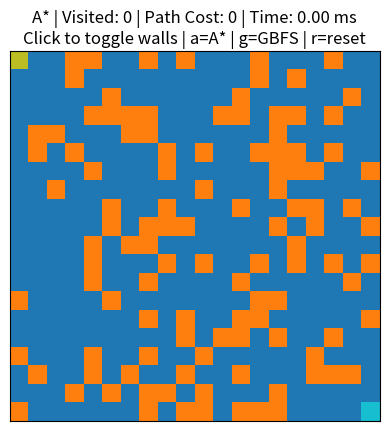

This figure's Python source:
import heapq
import time
import random
import math
import matplotlib.pyplot as plt
from matplotlib.animation import FuncAnimation

# =========================
# 1) Grid Setup
# =========================
ROWS, COLS = 20, 20
DENSITY = 0.30

START = (0, 0)
GOAL  = (ROWS - 1, COLS - 1)

def make_grid(rows, cols, density):
    # 0 = empty, 1 = wall
    grid = [[0 for _ in range(cols)] for _ in range(rows)]

    for r in range(rows):
        for c in range(cols):
            if (r, c) in (START, GOAL):
                continue
            if random.random() < density:
                grid[r][c] = 1

    return grid

grid = make_grid(ROWS, COLS, DENSITY)

# =========================
# 2) Heuristics
# =========================
def manhattan(a, b):
    return abs(a[0] - b[0]) + abs(a[1] - b[1])

def euclidean(a, b):
    return math.sqrt((a[0] - b[0])**2 + (a[1] - b[1])**2)

# Choose heuristic (comment/uncomment)
H = manhattan
# H = euclidean


# =========================
# 3) Neighbors (4-dir)
# =========================
def neighbors(node):
    r, c = node
    for dr, dc in [(1,0), (-1,0), (0,1), (0,-1)]:
        nr, nc = r + dr, c + dc

        if 0 <= nr < ROWS and 0 <= nc < COLS:
            if grid[nr][nc] == 0:
                yield (nr, nc)


# ==========================================================
# 4) A* Search (clear student style)
# ==========================================================
def astar(start, goal):
    pq = []
    heapq.heappush(pq, (0, start))

    g_cost = {start: 0}
    parent = {start: None}

    visited = set()
    frontier = {start}

    t0 = time.perf_counter()

    while pq:
        f, node = heapq.heappop(pq)

        if node in visited:
            continue

        frontier.discard(node)
        visited.add(node)

        if node == goal:
            break

        for nb in neighbors(node):
            new_g = g_cost[node] + 1

            if nb not in g_cost or new_g < g_cost[nb]:
                g_cost[nb] = new_g
                f_cost = new_g + H(nb, goal)
                heapq.heappush(pq, (f_cost, nb))
                parent[nb] = node
                frontier.add(nb)

    t1 = time.perf_counter()

    if goal not in parent:
        return [], visited, frontier, (t1 - t0) * 1000

    # path reconstruction
    path = []
    node = goal
    while node is not None:
        path.append(node)
        node = parent[node]
    path.reverse()

    return path, visited, frontier, (t1 - t0) * 1000


# ==========================================================
# 5) GBFS Search (clear student style)
# ==========================================================
def gbfs(start, goal):
    pq = []
    heapq.heappush(pq, (H(start, goal), start))

    parent = {start: None}

    visited = set()
    frontier = {start}

    t0 = time.perf_counter()

    while pq:
        h, node = heapq.heappop(pq)

        if node in visited:
            continue

        frontier.discard(node)
        visited.add(node)

        if node == goal:
            break

        for nb in neighbors(node):
            # GBFS: first time discovered is kept
            if nb not in parent:
                parent[nb] = node
                heapq.heappush(pq, (H(nb, goal), nb))
                frontier.add(nb)

    t1 = time.perf_counter()

    if goal not in parent:
        return [], visited, frontier, (t1 - t0) * 1000

    path = []
    node = goal
    while node is not None:
        path.append(node)
        node = parent[node]
    path.reverse()

    return path, visited, frontier, (t1 - t0) * 1000


# =========================
# 6) Matplotlib Visualization
# =========================
algo_name = "A*"
path = []
visited = set()
frontier = set()
time_ms = 0.0
running = False

fig, ax = plt.subplots()
ax.set_xticks([])
ax.set_yticks([])

# display codes:
# 0 empty, 1 wall, 2 visited, 3 frontier, 4 path, 5 start, 6 goal
def build_display():
    display = [[0 for _ in range(COLS)] for _ in range(ROWS)]

    # walls
    for r in range(ROWS):
        for c in range(COLS):
            if grid[r][c] == 1:
                display[r][c] = 1

    # visited / frontier / path
    for r, c in visited:
        display[r][c] = 2
    for r, c in frontier:
        display[r][c] = 3
    for r, c in path:
        display[r][c] = 4

    # start and goal override
    sr, sc = START
    gr, gc = GOAL
    display[sr][sc] = 5
    display[gr][gc] = 6

    return display

# colors: empty, wall, visited, frontier, path, start, goal
cmap = plt.cm.get_cmap("tab10", 7)
img = ax.imshow(build_display(), vmin=0, vmax=6, cmap=cmap)

def update_title():
    cost = max(0, len(path) - 1)
    ax.set_title(
        f"{algo_name} | Visited: {len(visited)} | Path Cost: {cost} | Time: {time_ms:.2f} ms\n"
        "Click to toggle walls | a=A* | g=GBFS | r=reset"
    )

update_title()

def run_search(name):
    global algo_name, path, visited, frontier, time_ms, running

    algo_name = name

    if name == "A*":
        path, visited, frontier, time_ms = astar(START, GOAL)
    else:
        path, visited, frontier, time_ms = gbfs(START, GOAL)

    running = True
    update_title()

def on_key(event):
    global grid, path, visited, frontier, time_ms, running

    if event.key == "a":
        run_search("A*")

    elif event.key == "g":
        run_search("GBFS")

    elif event.key == "r":
        grid = make_grid(ROWS, COLS, DENSITY)
        grid[START[0]][START[1]] = 0
        grid[GOAL[0]][GOAL[1]] = 0

        path = []
        visited = set()
        frontier = set()
        time_ms = 0.0
        running = False
        update_title()

def on_click(event):
    if running:
        return
    if event.inaxes != ax or event.xdata is None or event.ydata is None:
        return

    c = int(round(event.xdata))
    r = int(round(event.ydata))

    if 0 <= r < ROWS and 0 <= c < COLS:
        if (r, c) not in (START, GOAL):
            grid[r][c] = 1 - grid[r][c]  # toggle wall

fig.canvas.mpl_connect("key_press_event", on_key)
fig.canvas.mpl_connect("button_press_event", on_click)

def animate(_):
    img.set_data(build_display())
    return (img,)

ani = FuncAnimation(fig, animate, interval=80)
plt.show()
